Run: headless pygame with SDL's dummy video driver; simulated clock (each Clock.tick advances the game by its frame time, no real sleeping); random seed 0; keys injected as events and as key.get_pressed() state; mouse plan: one left click at the window centre at the start of phase 2, then a move to the lower-right quarter at the start of phase 3.
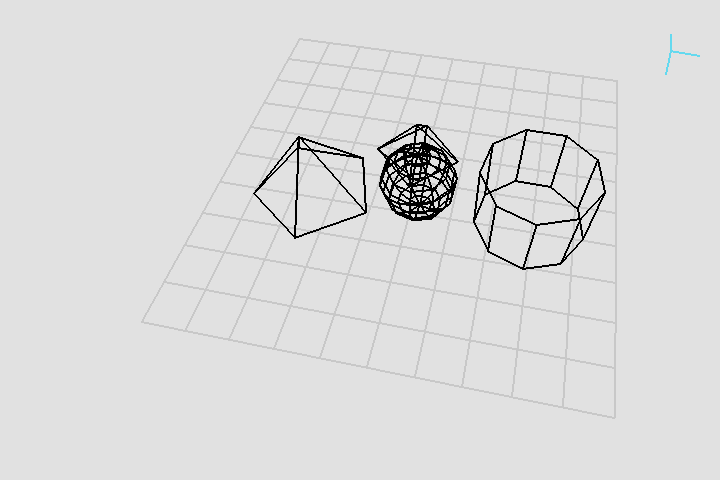
Frame 1 of 4 · flips 1–60 · no input
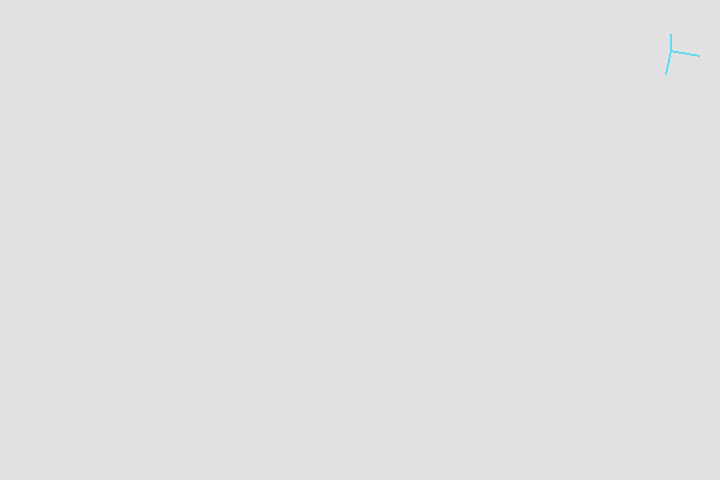
Frame 2 of 4 · flips 61–180 · clicked the window centre · tapped SPACE, RETURN · held RIGHT (→), D
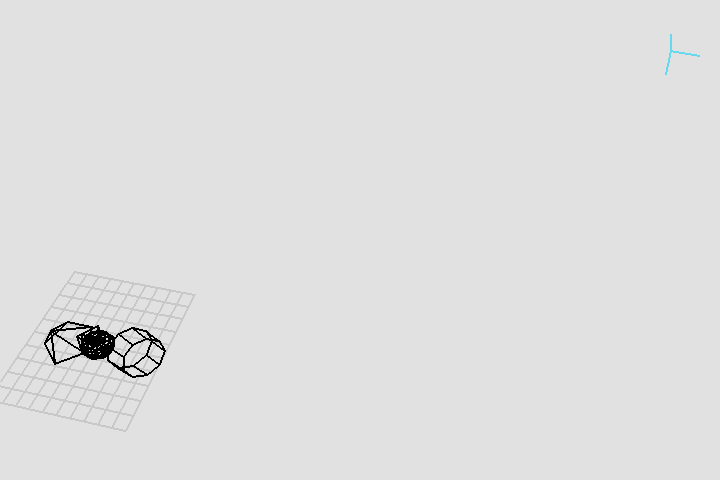
Frame 3 of 4 · flips 181–300 · moved the mouse to the lower-right quarter · held DOWN (↓), S
Frame 4 of 4 · flips 301–420 · held LEFT (←), A, UP (↑), W · screen same as frame 1, image omitted

The pygame program that drew these frames:

import pygame, sys, math

BLACK = (0, 0, 0)
LIGHTGRAY = (200, 200, 200)
YELLOW = (251, 221, 51)
BLUE = (100, 217, 239)

class Cam(object):
    # position: tuple of camera position (x, y, z)
    # rotation: angle of rotation on XY plane and XZ plane
    def __init__(self, position = (8, 2, 10), rotation = (-0.2,-1)):
        self.position = list(position)
        self.rotation = list(rotation)
    def home(self):
        self.position = list((8, 2, 10))
        self.rotation = list((-0.2,-1))
    def zoom(self, keys, displacement, surface):
        if keys[pygame.K_q]:
            self.position[0] -= displacement
        if keys[pygame.K_e]:
            self.position[0] += displacement

    def leftRight(self, keys, displacement):
        if keys[pygame.K_d]:
            self.position[1] += displacement
        if keys[pygame.K_a]:
            self.position[1] -= displacement

    def upDown(self, keys, displacement):
        if keys[pygame.K_s]:
            self.position[2] += displacement
        if keys[pygame.K_w]:
            self.position[2] -= displacement

    def rotateXY(self, mouse, angleXY):
        if mouse[0]:
            self.rotation[0] += angleXY
    def rotateXZ(self, mouse, angleXZ):
        if mouse[0]:
            self.rotation[1] -= angleXZ
    
    def update(self, fps, surface, keys, mouse, rel):
        displacement = fps / 50
        angleXY, angleXZ = rel[0] / 200, rel[1] / 200

        cam.zoom(keys, displacement, surface)
        cam.leftRight(keys, displacement)
        cam.upDown(keys, displacement)
        cam.rotateXY(mouse, angleXY)
        cam.rotateXZ(mouse, angleXZ)

class Axis(object):
    def __init__(self):
        self.vertices = [(0, 0, 0), (1, 0, 0), (0, 1, 0), (0, 0, 1)]
        self.edges = [(0, 1), (0, 2), (0, 3)]
    def display(self, surface):
        for edge in self.edges:
            points = []
            for x, y, z in [self.vertices[edge[0]], self.vertices[edge[1]]]:
                x, y = x * math.cos(cam.rotation[0]) - y * math.sin(cam.rotation[0]), y * math.cos(cam.rotation[0]) + x * math.sin(cam.rotation[0])
                x, z = x * math.cos(cam.rotation[1]) - z * math.sin(cam.rotation[1]), z * math.cos(cam.rotation[1]) + x * math.sin(cam.rotation[1])
                amp = 30
                px, py = y * amp, - z * amp
                points += [((pygame.Surface.get_width(surface) - 50) + int(px), 50 + int(py))]
            pygame.draw.line(surface, BLUE, points[0], points[1], 2)

class Solid(object):
    def __init__(self, color, center):
        # the brightest color on the object
        self.color0 = color
        # center
        self.cx, self.cy, self.cz = center
    def wireFrame(self, surface):
        for edge in self.edges:
            points = []
            isOnScreen = False
            for x, y, z in [self.vertices[edge[0]], self.vertices[edge[1]]]:
                x -= cam.position[0]
                y -= cam.position[1]
                z -= cam.position[2]
                x, y = x * math.cos(cam.rotation[0]) - y * math.sin(cam.rotation[0]), y * math.cos(cam.rotation[0]) + x * math.sin(cam.rotation[0])
                x, z = x * math.cos(cam.rotation[1]) - z * math.sin(cam.rotation[1]), z * math.cos(cam.rotation[1]) + x * math.sin(cam.rotation[1])

                if x < 0:
                    isOnScreen = True
                
                depth = -1 / x if x != 0 else -2 ** 32
                amp = 500
                px, py = y * depth * amp, - z * depth * amp
                points += [(pygame.Surface.get_width(surface) * 3 / 5 + int(px), pygame.Surface.get_height(surface) / 2 + int(py))]
            
            if isOnScreen:
                pygame.draw.line(surface, self.color0, points[0], points[1], 2)
    # rotation: tuple of angle of rotation on XY plane and XZ plane
    def rotate(self, rotation = (0,0)):
        self.rotateXY(rotation)
        self.rotateXZ(rotation)
    def rotateXY(self, rotation):
        for i in range(len(self.vertices)):
            x, y, z = self.vertices[i]
            x, y = x * math.cos(rotation[0]) - y * math.sin(rotation[0]), y * math.cos(rotation[0]) + x * math.sin(rotation[0])
            self.vertices[i] = x, y, z
    def rotateXZ(self, rotation):
        for i in range(len(self.vertices)):
            x, y, z = self.vertices[i]
            x, z = x * math.cos(rotation[1]) - z * math.sin(rotation[1]), z * math.cos(rotation[1]) + x * math.sin(rotation[1])
            self.vertices[i] = x, y, z
    # scaling: tuple of scale factor for x, y, z dimension
    def scale(self, scaling = (1,1,1)):
        self.scaleX(scaling)
        self.scaleY(scaling)
        self.scaleZ(scaling)
    def scaleX(self, scaling):
        for i in range(len(self.vertices)):
            x, y, z = self.vertices[i]
            x = self.cx + (x - self.cx) * scaling[0]
            self.vertices[i] = x, y, z
    def scaleY(self, scaling):
        for i in range(len(self.vertices)):
            x, y, z = self.vertices[i]
            y = self.cy + (y - self.cy) * scaling[1]
            self.vertices[i] = x, y, z
    def scaleZ(self, scaling):
        for i in range(len(self.vertices)):
            x, y, z = self.vertices[i]
            z = self.cz + (z - self.cz) * scaling[2]
            self.vertices[i] = x, y, z

class Prism(Solid):
    # numSides: the number of sides the base of the solid has
    # sideLen: the length of each side of the base
    # height: the height of the prism
    def __init__(self, color, center, numSides, sideLen, height):
        # get color and center
        super().__init__(color, center)
        
        # side length of the base, height
        self.sideLen = sideLen
        self.height = height
        
        self.numSides = numSides
        
        # calculate a list of the coordinates of vertices
        # calculate a list of connecting vertices that form an edge
        self.vertices = []
        self.edges = []

        z0, z1 = self.cz - self.height / 2, self.cz + self.height / 2
        angle = 2 * math.pi / self.numSides
        radius = self.sideLen / 2 / math.sin(angle / 2)

        for i in range(self.numSides):
            x, y = self.cx + radius * math.cos(angle * i), self.cy + radius * math.sin(angle * i)
            vert = [(x, y, z0), (x, y, z1)]
            self.vertices.extend(vert)
            conn = [(2 * i, 2 * i + 1), (2 * i, (2 * i + 2) % (self.numSides * 2)), (2 * i + 1, (2 * i + 3) % (self.numSides * 2))]
            self.edges.extend(conn)

class Pyramid(Solid):
    # numSides: the number of sides the base of the solid has
    # sideLen: the length of each side of the base
    # height: the height of the pyramid
    def __init__(self, color, center, numSides, sideLen, height):
        # get color and center
        super().__init__(color, center)
        
        # side length of the base, height
        self.sideLen = sideLen
        self.height = height
        
        self.numSides = numSides

        # calculate a list of the coordinates of vertices
        # calculate a list of connecting vertices that form an edge
        self.vertices = []
        self.edges = []

        z0, z1 = self.cz - self.height / 2, self.cz + self.height / 2
        angle = 2 * math.pi / self.numSides
        radius = self.sideLen / 2 / math.sin(angle / 2)

        for i in range(self.numSides):
            x, y = self.cx + radius * math.cos(angle * i), self.cy + radius * math.sin(angle * i)
            vert = [(x, y, z0)]
            self.vertices.extend(vert)
            conn = [(i, self.numSides), (i, (i + 1) % (self.numSides))]
            self.edges.extend(conn)
        self.vertices.append((self.cx, self.cy, z1))

class Polyhedron(Solid):
    # only takes in right polyhedrons: Tetrahedron, Cube, Octahedron, Dodecahedron, Icosahedron
    # numSides: the number of sides the base of the solid has
    # sideLen: the length of each side of the base
    def __init__(self, color, center, numFaces, sideLen):
        # get color and center
        super().__init__(color, center)
        
        # side length of a surface
        self.sideLen = sideLen
        
        # number of sides per surface
        self.numFaces = numFaces
        if self.numFaces not in [4, 6, 8, 12, 20]:
            raise Exception("not a regular polyhedron")
        
        # calculate a list of the coordinates of vertices
        # calculate a list of connecting vertices that form an edge
        shapes = {4: "Tetrahedron", 6: "Cube", 8: "Octahedron", 12: "Dodecahedron", 20: "Icosahedron"}

        self.vertices, self.edges = eval("self." + shapes[numFaces] + "()")

    def Tetrahedron(self):
        self.vertices = [(1, 1, 1), (1, -1, -1), (-1, 1, -1), (-1, -1, 1)]
        self.edges = [(0, 1), (0, 2), (0, 3), (1, 2), (2, 3), (3, 1)]
        for i in range(len(self.vertices)):
            x, y, z = self.vertices[i]
            x = self.cx + x * self.sideLen / math.sqrt(2) / 2
            y = self.cy + y * self.sideLen / math.sqrt(2) / 2
            z = self.cz + z * self.sideLen / math.sqrt(2) / 2
            self.vertices[i] = x, y, z
        return self.vertices, self.edges
    
    def Cube(self):
        self.vertices = [(1, 1, 1), (1, -1, 1), (-1, -1, 1), (-1, 1, 1), (1, 1, -1), (1, -1, -1), (-1, -1, -1), (-1, 1, -1)]
        self.edges = [(0, 1), (1, 2), (2, 3), (3, 0), (4, 5), (5, 6), (6, 7), (7, 4), (0, 4), (1, 5), (2, 6), (3, 7)]
        for i in range(len(self.vertices)):
            x, y, z = self.vertices[i]
            x = self.cx + x * self.sideLen / 2
            y = self.cy + y * self.sideLen / 2
            z = self.cz + z * self.sideLen / 2
            self.vertices[i] = x, y, z
        return self.vertices, self.edges
    def Octahedron(self):
        self.vertices = [(1, 0, 0), (0, 1, 0), (0, 0, 1), (0, -1, 0), (0, 0, -1), (-1, 0, 0)]
        self.edges = [(0, 1), (0, 2), (0, 3), (0, 4), (1, 2), (2, 3), (3, 4), (4, 1), (1, 5), (2, 5), (3, 5), (4, 5)]
        for i in range(len(self.vertices)):
            x, y, z = self.vertices[i]
            x = self.cx + x * self.sideLen / math.sqrt(2)
            y = self.cy + y * self.sideLen / math.sqrt(2)
            z = self.cz + z * self.sideLen / math.sqrt(2)
            self.vertices[i] = x, y, z
        return self.vertices, self.edges
    def Dodecahedron(self):
        # golden ratio and its inverse
        phi = (1 + 5 ** 0.5) / 2
        phiI = (5 ** 0.5 - 1) / 2

        self.vertices = [(1, 1, 1), (1, 1, -1), (1, -1, 1), (1, -1, -1), 
                         (-1, 1, 1), (-1, 1, -1), (-1, -1, 1), (-1, -1, -1),
                         (phi, 0, phiI), (phi, 0, -phiI), (-phi, 0, phiI), (-phi, 0, -phiI), 
                         (phiI, phi, 0), (-phiI, phi, 0), (phiI, -phi, 0), (-phiI, -phi, 0),
                         (0, phiI, phi), (0, -phiI, phi), (0, phiI, -phi), (0, -phiI, -phi), 
                         ]
        self.edges = [(0, 8), (1, 9), (2, 8), (3, 9), 
                      (4, 10), (5, 11), (6, 10), (7, 11), 
                      (0, 12), (4, 13), (1, 12), (5, 13), 
                      (2, 14), (6, 15), (3, 14), (7, 15),
                      (0, 16), (2, 17), (4, 16), (6, 17), 
                      (1, 18), (3, 19), (5, 18), (7, 19),
                      (8, 9), (10, 11), (12, 13), 
                      (14, 15), (16, 17), (18, 19)]
        for i in range(len(self.vertices)):
            x, y, z = self.vertices[i]
            x = self.cx + x * self.sideLen / math.sqrt(2)
            y = self.cy + y * self.sideLen / math.sqrt(2)
            z = self.cz + z * self.sideLen / math.sqrt(2)
            self.vertices[i] = x, y, z
        return self.vertices, self.edges
    def Icosahedron(self):
        # golden ratio
        phi = (1 + 5 ** 0.5) / 2
        self.vertices = [(0, 1, phi), (0, -1, phi), (0, 1, -phi), (0, -1, -phi), 
                         (1, phi, 0), (-1, phi, 0), (1, -phi, 0), (-1, -phi, 0),
                         (phi, 0, 1), (phi, 0, -1), (-phi, 0, 1), (-phi, 0, -1)]
        self.edges = [(0, 1), (2, 3), (4, 5), (6, 7), (8, 9), (10, 11),
                      (0, 4), (0, 8), (0, 5), (0, 10), 
                      (2, 4), (2, 9), (2, 5), (2, 11),
                      (1, 6), (1, 8), (1, 7), (1, 10), 
                      (3, 6), (3, 9), (3, 7), (3, 11),
                      (4, 8), (4, 9), (5, 10), (5, 11), 
                      (6, 8), (6, 9), (7, 10), (7, 11)]
        for i in range(len(self.vertices)):
            x, y, z = self.vertices[i]
            x = self.cx + x * self.sideLen / math.sqrt(2)
            y = self.cy + y * self.sideLen / math.sqrt(2)
            z = self.cz + z * self.sideLen / math.sqrt(2)
            self.vertices[i] = x, y, z
        return self.vertices, self.edges

class Sphere(Solid):
    # takes in right polyhedrons: Tetrahedron, Cube, Octahedron, Dodecahedron, Icosahedron
    # numLatitude: number of latitude lines the sphere has from +z to -z, exclude two poles
    # numLongitude: number of longitude lines the sphere has
    def __init__(self, color, center, r, numLatitude, numLongitude):
        # get color and center
        super().__init__(color, center)
        
        # the radius of the sphere
        self.r = r
        
        # side length of a surface
        self.numLatitude = numLatitude
        self.numLongitude = numLongitude

        # calculate a list of the coordinates of vertices
        # calculate a list of connecting vertices that form an edge
        self.vertices = []
        self.edges = []

        northPole = (self.cx, self.cy, self.cz + self.r)
        southPole = (self.cx, self.cy, self.cz - self.r)
        self.vertices.append(northPole)
        self.edges.extend([(0, k + 1) for k in range(self.numLongitude)])
        
        # the angle to +z axis (spherical coordinate)
        phi = math.pi / self.numLatitude
        # when projected on x, y plane, the angle to +x axis (spherical coordinate)
        theta = math.pi * 2 / self.numLongitude

        for i in range(self.numLatitude):
            z = self.cz + self.r * math.cos(phi * i)
            for j in range(self.numLongitude):
                x, y = self.cx + self.r * math.sin(phi * i) * math.cos(theta * j), self.cy - self.r * math.sin(phi * i) * math.sin(theta * j)
                self.vertices.append((x, y, z))
                self.edges.append((i * self.numLongitude + j + 1, i * self.numLongitude + 1 + (j + 1) % self.numLongitude))
                self.edges.append((i * self.numLongitude + j + 1, min(self.numLongitude * self.numLatitude + 1, (i + 1) * self.numLongitude + j + 1)))
        self.vertices.append(southPole)

class Custom(Solid):
    def __init__(self, color, center, numFaces, sideLen):
        # get color and center
        super().__init__(color, center)

        # get a list of the coordinates of vertices from user input
        # get a list of connecting vertices that form an edge from user input
        self.vertices = []
        self.edges = []

class Grid(Solid):
    # unit: unit length of one grid
    # spread: total length of the whole grid
    def __init__(self, color, center, unit, spread):
        # get color and center
        super().__init__(color, center)
        # side length of the base, height
        self.unit = unit
        self.spread = spread
        
        self.numCell = self.spread // self.unit
        r = self.numCell * self.unit
        
        # calculate a list of the coordinates of vertices
        # calculate a list of connecting vertices that form an edge
        self.vertices = []
        self.edges = []
        for i in range(0, self.numCell * 2 + 1):
            v = [(r - i * self.unit, r, 0), (r - i * self.unit, -r, 0), (r, r - i * self.unit, 0), (-r, r - i * self.unit, 0)]
            self.vertices.extend(v)
            self.edges.extend([(4 * i, 4 * i + 1), (4 * i + 2, 4 * i + 3)])

grid = Grid(LIGHTGRAY, (0,0,0), unit = 1, spread = 5)
cam = Cam()
axis = Axis()

solids = [
        Prism(BLACK, (0,3,0), 9, 1, 2),
        Pyramid(BLACK, (0, -3, 0), 5, 2, 2),
        Polyhedron(BLACK, (0,0,1), 8, math.sqrt(2)),
        Sphere(BLACK, (0,0,0), 1, 10, 10),
        ]

# https://qwewy.gitbooks.io/pygame-module-manual/content/chapter1/the-mainloop.html
class Main(object):
    def __init__(self, width = 720, height = 480, fps=10):
        self.width = width
        self.height = height
        self.fps = fps
        self.bgColor = (225, 225, 225)
        self.cam = Cam((5,5,5))
        pygame.init()
    def eventsUpdate(self):
        pass
    
    def graphicsUpdate(self, screen):
        grid.wireFrame(screen)
        
        for s in solids:
            s.wireFrame(screen)
        
        axis.display(screen)

    
    def run(self):
        clock = pygame.time.Clock()
        screen = pygame.display.set_mode((self.width, self.height))
        while True:
            time = clock.tick(self.fps)
            screen.fill(self.bgColor)
            self.graphicsUpdate(screen)
            
            pygame.display.flip()

            keys = pygame.key.get_pressed()
            mouse = pygame.mouse.get_pressed()
            rel = pygame.mouse.get_rel()

            self.cam.update(self.fps, screen, keys, mouse, rel)

            for event in pygame.event.get():
                #  quitting
                if event.type == pygame.QUIT or (event.type == pygame.KEYDOWN and event.key == pygame.K_ESCAPE):
                    pygame.quit()
                    sys.exit()
            

def main():
    game = Main()
    game.run()

if __name__ == '__main__':
    main()
